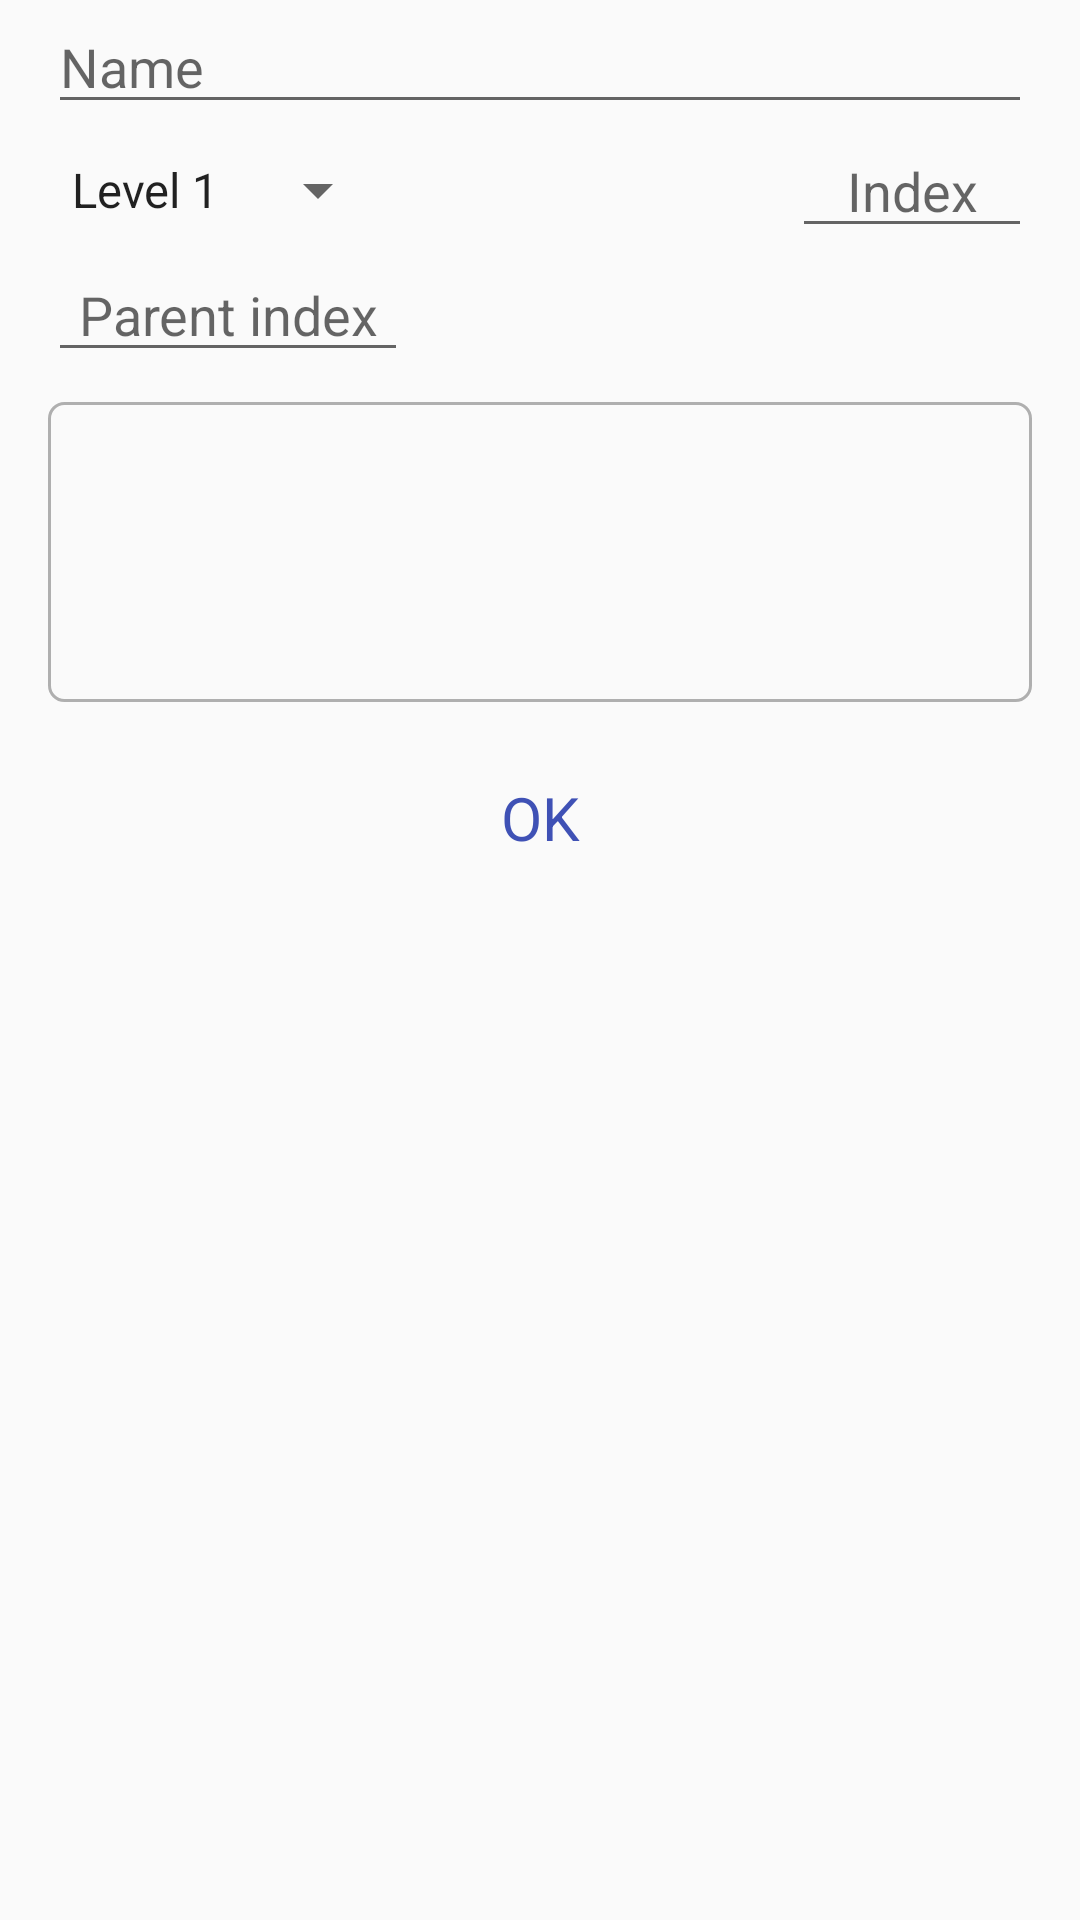

Produce the Android XML layout that renders to this screen, including the resource entries it uses.
<!-- AndroidManifest.xml: application theme AppTheme -->
<!-- res/layout/dialog_chapter_editor.xml -->
<?xml version="1.0" encoding="utf-8"?>
<layout>
    <LinearLayout xmlns:android="http://schemas.android.com/apk/res/android"
        android:layout_width="match_parent" android:layout_height="wrap_content"
        android:orientation="vertical">
        <EditText
            android:id="@+id/et_name"
            android:layout_width="match_parent"
            android:layout_height="wrap_content"
            android:layout_marginLeft="16dp"
            android:layout_marginRight="16dp"
            android:hint="Name"/>
        <RelativeLayout
            android:layout_width="match_parent"
            android:layout_height="wrap_content"
            android:layout_marginLeft="16dp"
            android:layout_marginRight="16dp">
            <Spinner
                android:id="@+id/sp_level"
                android:layout_width="wrap_content"
                android:layout_height="wrap_content"
                android:entries="@array/chapter_level"
                android:layout_marginTop="10dp"/>
            <EditText
                android:id="@+id/et_index"
                android:layout_width="80dp"
                android:layout_height="wrap_content"
                android:layout_alignParentRight="true"
                android:inputType="number"
                android:gravity="center"
                android:hint="Index"/>
        </RelativeLayout>
        <EditText
            android:id="@+id/et_parent_index"
            android:layout_width="120dp"
            android:layout_height="wrap_content"
            android:layout_marginLeft="16dp"
            android:inputType="number"
            android:gravity="center"
            android:hint="Parent index"/>
        <EditText
            android:id="@+id/et_description"
            android:layout_width="match_parent"
            android:layout_height="100dp"
            android:background="@drawable/shape_et_description_border"
            android:layout_marginBottom="10dp"
            android:layout_marginTop="10dp"
            android:layout_marginLeft="16dp"
            android:layout_marginRight="16dp"
            android:padding="10dp"
            android:textColor="#666666"
            android:gravity="left|top"/>
        <TextView
            android:id="@+id/tv_ok"
            style="@style/TvDialogConfirm"
            android:text="OK"/>
    </LinearLayout>
</layout>
<!-- resources referenced by this layout -->
<resources>
  <array name="chapter_level">
          <item>Level 1</item>
          <item>Level 2</item>
      </array>
  <!-- drawable shape_et_description_border (drawable) -->
  <?xml version="1.0" encoding="utf-8"?>
  <shape xmlns:android="http://schemas.android.com/apk/res/android">
      <stroke android:width="1dp" android:color="#afafaf"/>
      <corners android:radius="5dp"/>
  </shape>
  <style name="TvDialogConfirm">
          <item name="android:layout_width">match_parent</item>
          <item name="android:layout_height">wrap_content</item>
          <item name="android:gravity">center</item>
          <item name="android:paddingTop">15dp</item>
          <item name="android:paddingBottom">15dp</item>
          <item name="android:background">?android:attr/selectableItemBackground</item>
          <item name="android:textColor">@color/colorPrimary</item>
          <item name="android:textSize">20dp</item>
      </style>
  <style name="AppTheme" parent="Theme.AppCompat.Light.DarkActionBar">
          
          <item name="colorPrimary">@color/colorPrimary</item>
          <item name="colorPrimaryDark">@color/colorPrimaryDark</item>
          <item name="colorAccent">@color/colorAccent</item>
      </style>
  <color name="colorPrimary">#3F51B5</color>
  <color name="colorPrimaryDark">#303F9F</color>
  <color name="colorAccent">#FF4081</color>
</resources>
